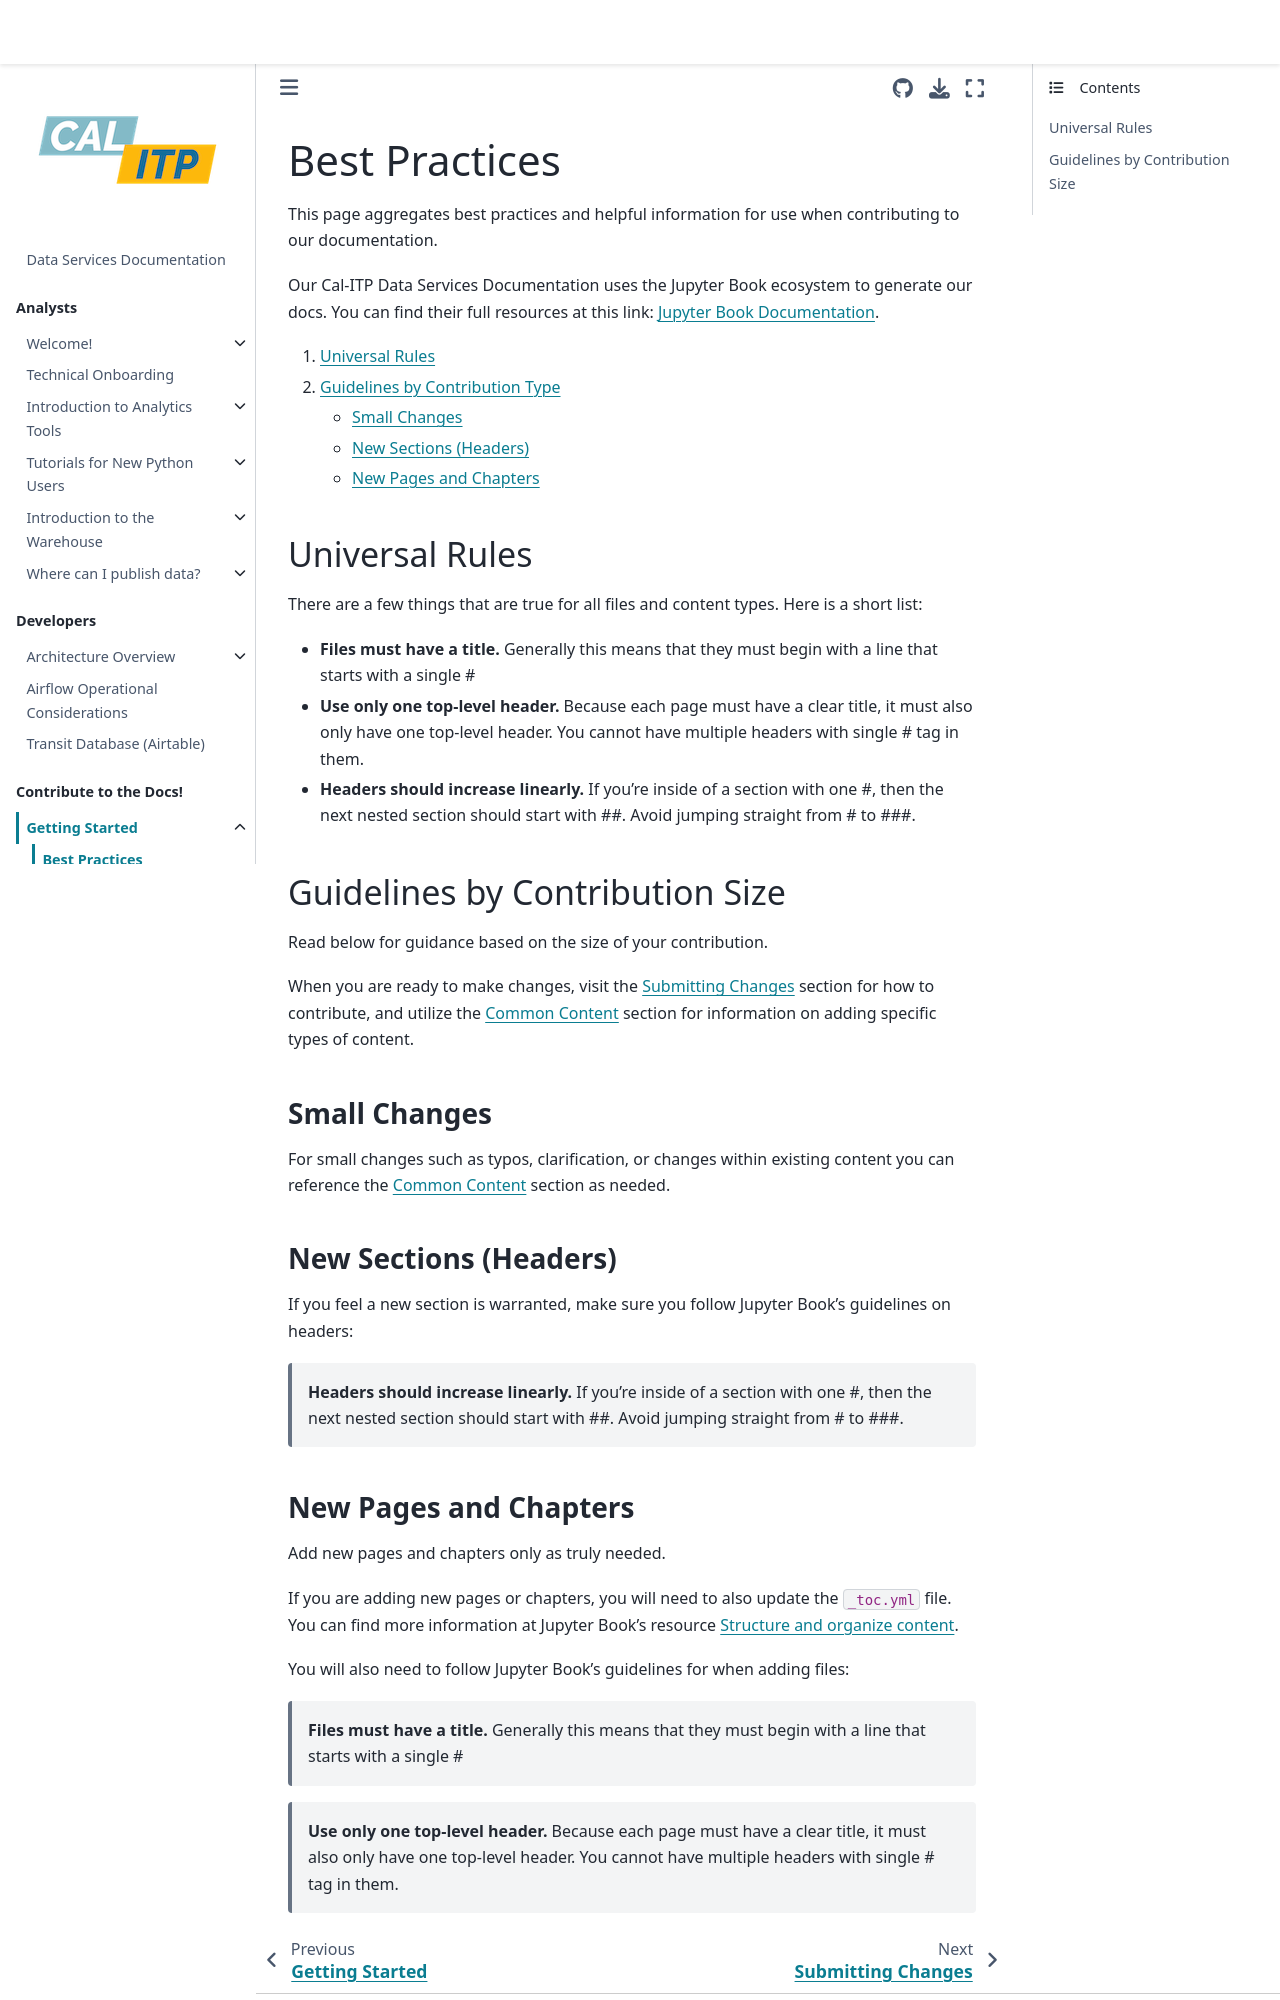

repository: cal-itp/data-infra · page: contribute/contribute-best-practices.html · generator: mkdocs

(bp-reference)=

# Best Practices

This page aggregates best practices and helpful information for use when contributing to our documentation.

Our Cal-ITP Data Services Documentation uses the Jupyter Book ecosystem to generate our docs. You can find their full resources at this link: [Jupyter Book Documentation](https://jupyterbook.org/intro.html).

1. [Universal Rules](universal-rules)
2. [Guidelines by Contribution Type](guidelines-by-contribution)
   - [Small Changes](small-changes)
   - [New Sections (Headers)](new-sections)
   - [New Pages and Chapters](new-pages)

(universal-rules)=

## Universal Rules

There are a few things that are true for all files and content types. Here is a short list:

- **Files must have a title.** Generally this means that they must begin with a line that starts with a single #
- **Use only one top-level header.** Because each page must have a clear title, it must also only have one top-level header. You cannot have multiple headers with single # tag in them.
- **Headers should increase linearly.** If you’re inside of a section with one #, then the next nested section should start with ##. Avoid jumping straight from # to ###.

(guidelines-by-contribution)=

## Guidelines by Contribution Size

Read below for guidance based on the size of your contribution.

When you are ready to make changes, visit the [Submitting Changes](submitting-changes) section for how to contribute, and utilize the [Common Content](content-types) section for information on adding specific types of content.

(small-changes)=

### Small Changes

For small changes such as typos, clarification, or changes within existing content you can reference the [Common Content](content-types) section as needed.
(new-sections)=

### New Sections (Headers)

If you feel a new section is warranted, make sure you follow Jupyter Book's guidelines on headers:

> **Headers should increase linearly.** If you’re inside of a section with one #, then the next nested section should start with ##. Avoid jumping straight from # to ###.

(new-pages)=
